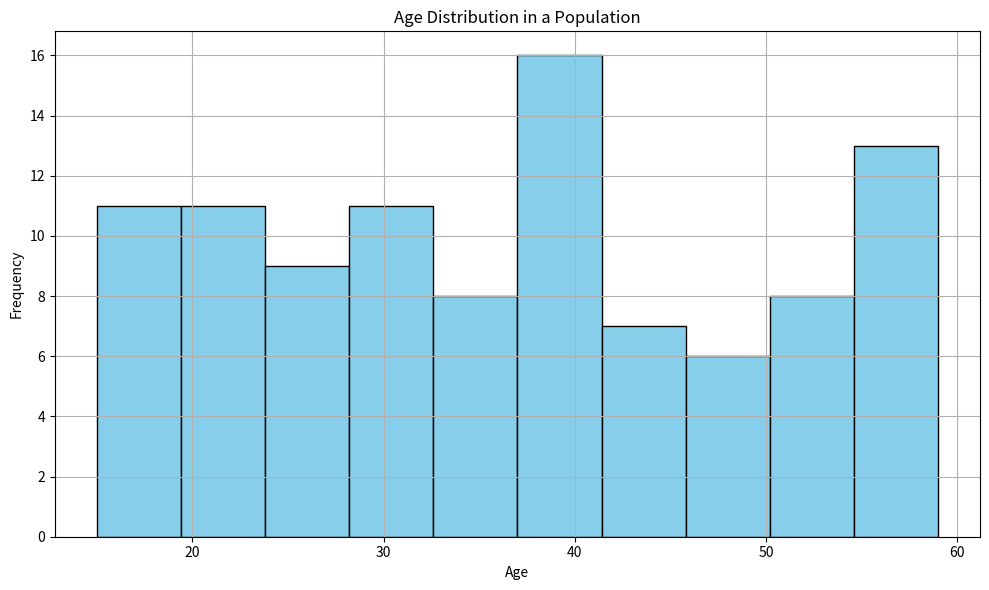

Source code (Python):
import matplotlib.pyplot as plt
import numpy as np

# Generate random age data
np.random.seed(42)
ages = np.random.randint(15, 60, size=100)

# Create a histogram
plt.figure(figsize=(10, 6))
plt.hist(ages, bins=10, color='skyblue', edgecolor='black')
plt.title('Age Distribution in a Population')
plt.xlabel('Age')
plt.ylabel('Frequency')
plt.grid(True)
plt.tight_layout()

# Save the chart
plt.savefig('age_distribution_histogram.png')
plt.show()
